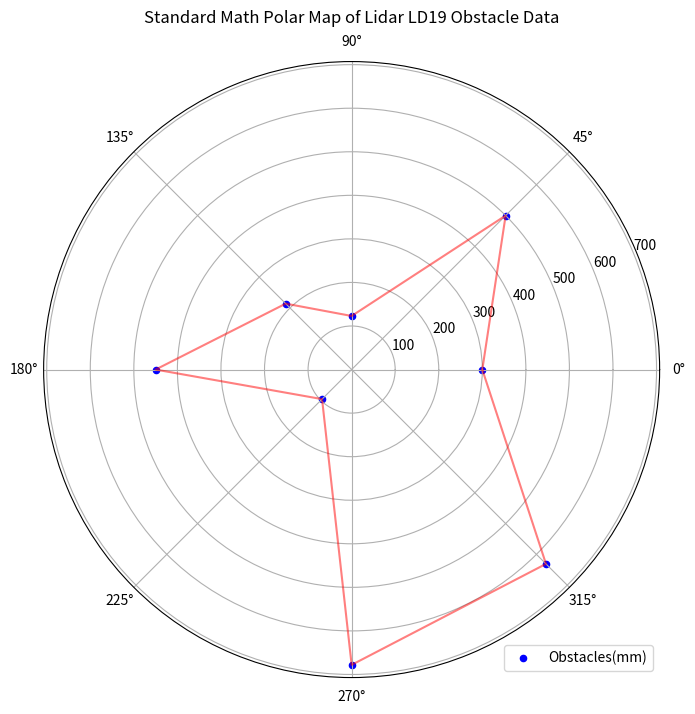

Generate this figure with matplotlib:
import numpy as np
import matplotlib.pyplot  as plt

import math

scan_data = [
    (0,300),
    (45,500),
    (90,123),
    (135,214),
    (180,450),
    (225,96),
    (270,678),
    (315,631)
]

def generate_map(scan_data):
    angles = [math.radians(angle) for angle,radius in scan_data]
    radiuses = [radius for angle,radius in scan_data]
    fig = plt.figure(figsize=(8,8))
    ax = fig.add_subplot(111,projection="polar")
    ax.scatter(angles,radiuses,c='blue',s=20,label="Obstacles(mm)")
    ax.plot(angles+[angles[0]],radiuses+[radiuses[0]],color="red",alpha=0.5)
    ax.set_title("Standard Math Polar Map of Lidar LD19 Obstacle Data",va='bottom')
    ax.grid(True)
    ax.legend(loc='lower right')
    plt.savefig("plot_polar_lidar.png")
    print('Map Saved')
    plt.show()


generate_map(scan_data)
